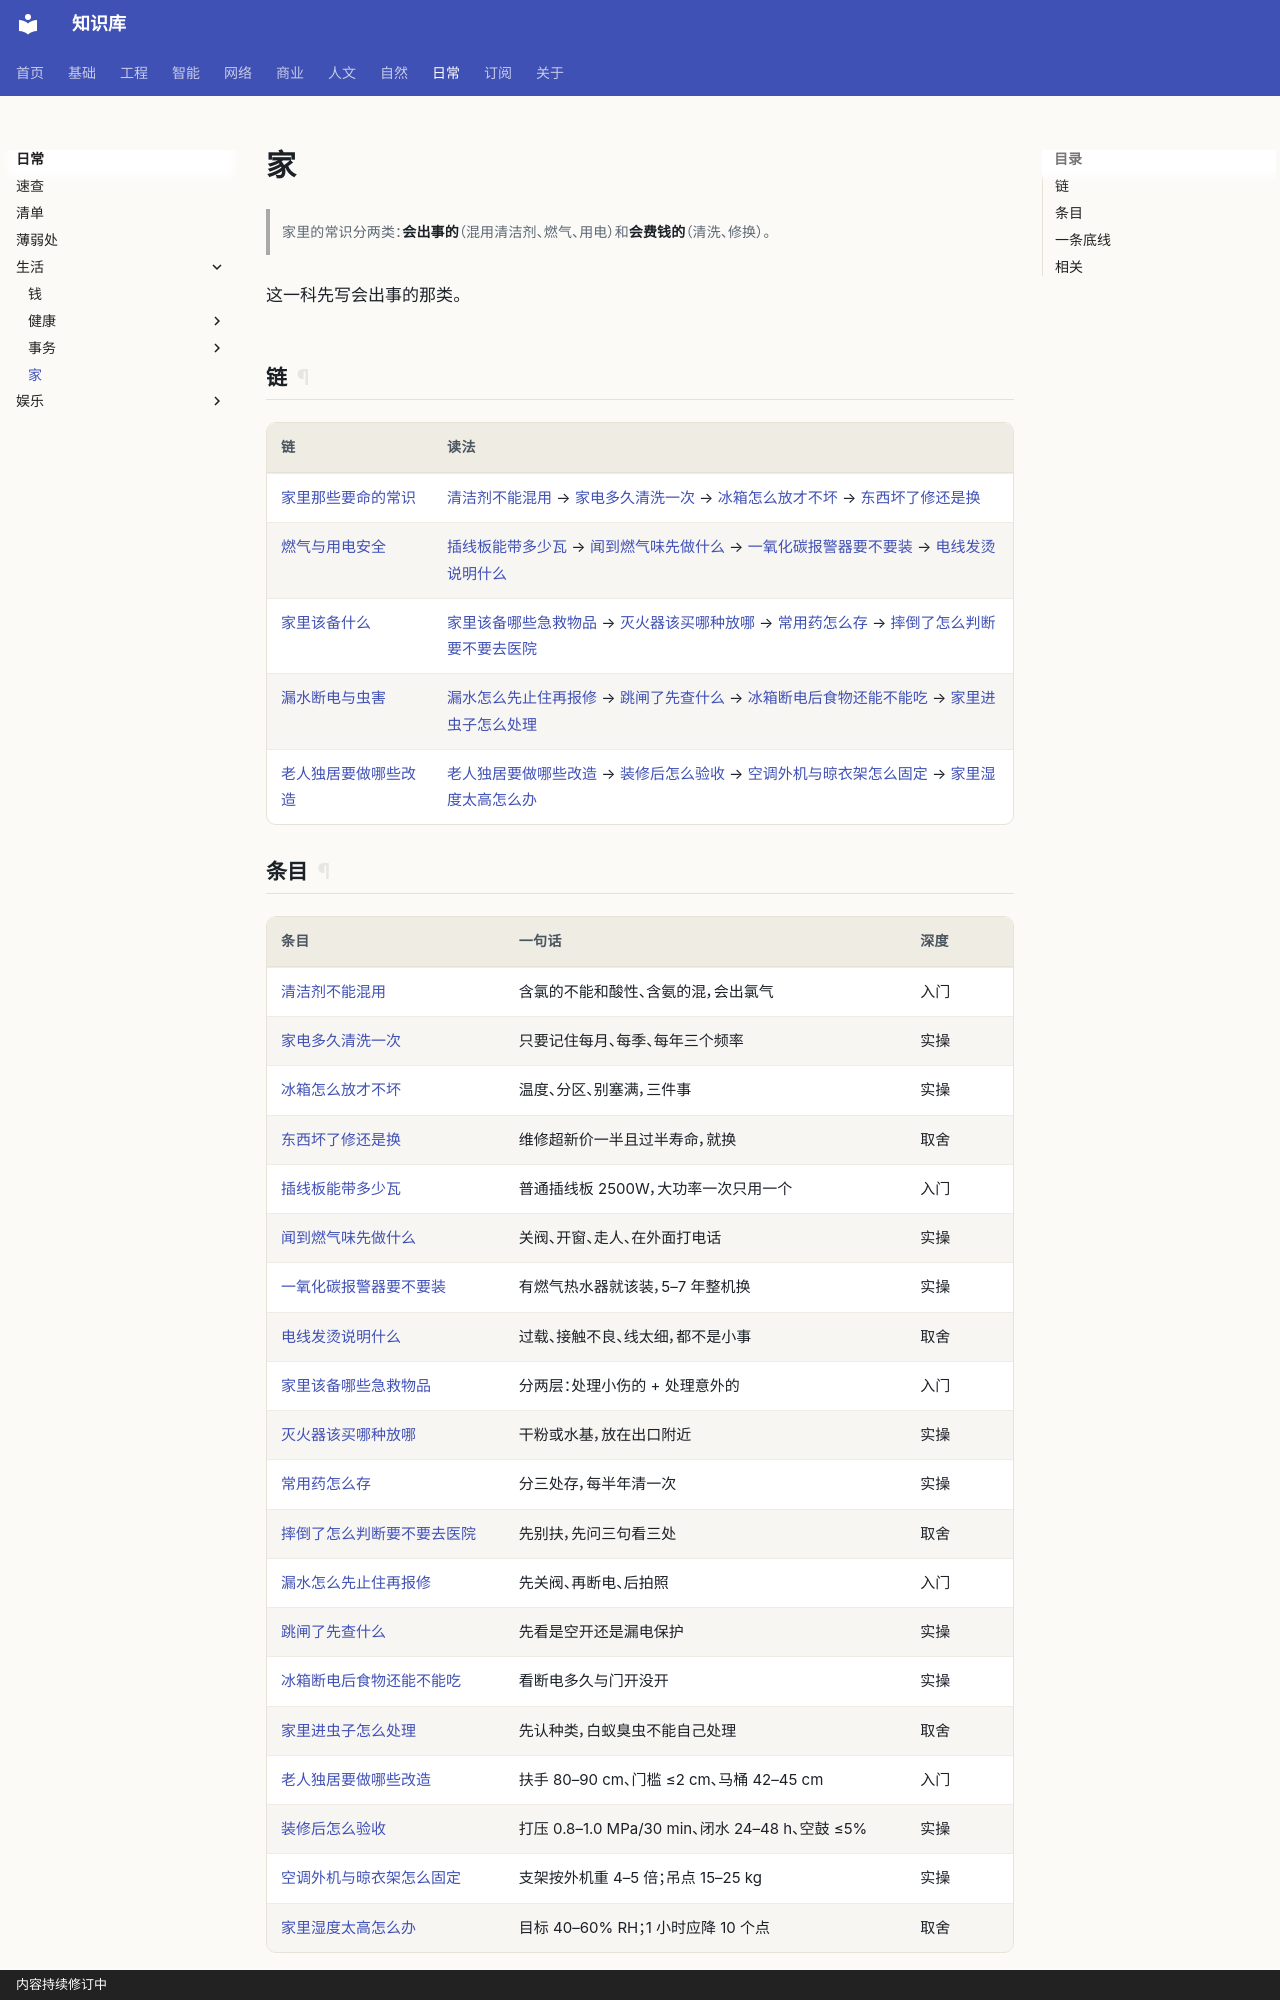

repository: gh503/kb · page: 日常/家/index.html · generator: mkdocs · copyright: 内容持续修订中

# 家

> 家里的常识分两类：**会出事的**（混用清洁剂、燃气、用电）和**会费钱的**（清洗、修换）。

这一科先写会出事的那类。

## 链

| 链 | 读法 |
| --- | --- |
| [家里那些要命的常识](清洁剂不能混用.md) | [清洁剂不能混用](清洁剂不能混用.md) → [家电多久清洗一次](家电多久清洗一次.md) → [冰箱怎么放才不坏](冰箱怎么放才不坏.md) → [东西坏了修还是换](东西坏了修还是换.md) |
| [燃气与用电安全](插线板能带多少瓦.md) | [插线板能带多少瓦](插线板能带多少瓦.md) → [闻到燃气味先做什么](闻到燃气味先做什么.md) → [一氧化碳报警器要不要装](一氧化碳报警器要不要装.md) → [电线发烫说明什么](电线发烫说明什么.md) |
| [家里该备什么](家里该备哪些急救物品.md) | [家里该备哪些急救物品](家里该备哪些急救物品.md) → [灭火器该买哪种放哪](灭火器该买哪种放哪.md) → [常用药怎么存](常用药怎么存.md) → [摔倒了怎么判断要不要去医院](摔倒了怎么判断要不要去医院.md) |
| [漏水断电与虫害](漏水怎么先止住再报修.md) | [漏水怎么先止住再报修](漏水怎么先止住再报修.md) → [跳闸了先查什么](跳闸了先查什么.md) → [冰箱断电后食物还能不能吃](冰箱断电后食物还能不能吃.md) → [家里进虫子怎么处理](家里进虫子怎么处理.md) |
| [老人独居要做哪些改造](老人独居要做哪些改造.md) | [老人独居要做哪些改造](老人独居要做哪些改造.md) → [装修后怎么验收](装修后怎么验收.md) → [空调外机与晾衣架怎么固定](空调外机与晾衣架怎么固定.md) → [家里湿度太高怎么办](家里湿度太高怎么办.md) |
